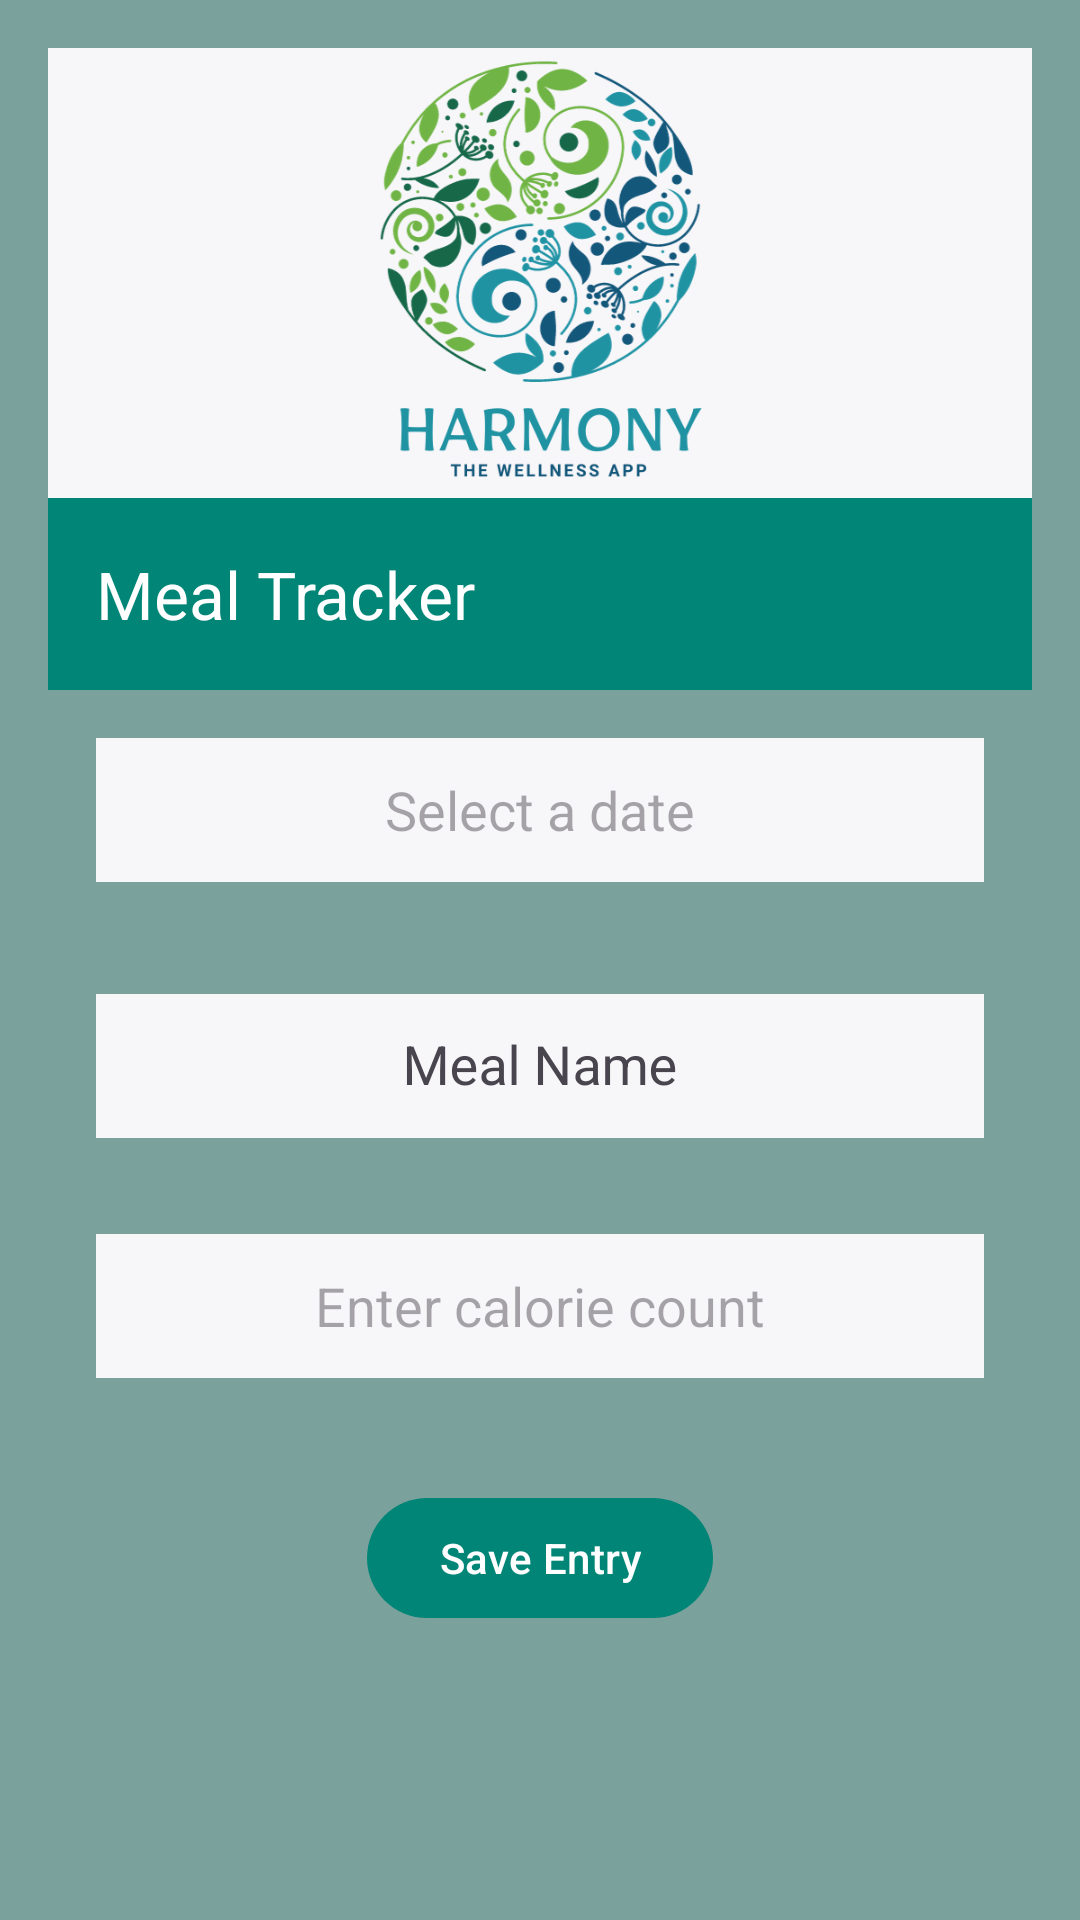

Here is an Android app screen rendered from its layout file. Give the layout XML and the strings, colors and styles it references.
<!-- AndroidManifest.xml: application theme Theme.HarmonyHub -->
<!-- res/layout/activity_meal.xml -->
<?xml version="1.0" encoding="utf-8"?>
<RelativeLayout xmlns:android="http://schemas.android.com/apk/res/android"
    xmlns:app="http://schemas.android.com/apk/res-auto"
    android:layout_width="match_parent"
    android:layout_height="match_parent"
    android:background="@color/colorPrimaryLight"
    android:padding="16dp">

    <LinearLayout
        android:layout_width="match_parent"
        android:layout_height="150dp"
        android:background="@color/white"
        android:gravity="center"
        android:orientation="vertical">

        <ImageView
            android:id="@+id/imageView"
            android:layout_width="300dp"
            android:layout_height="match_parent"
            android:contentDescription="@string/logo_Image"
            app:srcCompat="@drawable/logo" />
    </LinearLayout>

    <LinearLayout
        android:layout_width="match_parent"
        android:layout_height="match_parent"
        android:layout_marginTop="150dp"
        android:orientation="vertical">

        <com.google.android.material.appbar.MaterialToolbar
            android:id="@+id/meal_toolbar"
            android:layout_width="match_parent"
            android:layout_height="?attr/actionBarSize"
            android:background="?attr/colorPrimary"
            app:popupTheme="@style/ThemeOverlay.AppCompat.Light"
            app:title="Meal Tracker"
            app:titleTextColor="@android:color/white" />

        <com.google.android.material.textfield.TextInputEditText
            android:id="@+id/edit_text_date"
            android:layout_width="match_parent"
            android:layout_height="48dp"
            android:layout_margin="16dp"
            android:background="@color/white"
            android:clickable="true"
            android:focusable="false"
            android:gravity="center"
            android:hint="Select a date"
            android:importantForAutofill="no"
            android:inputType="date" />

        <com.google.android.material.textfield.TextInputLayout
            android:layout_width="match_parent"
            android:layout_height="wrap_content"
            android:layout_margin="16dp"
            android:hint="Meal Name">

            <AutoCompleteTextView
                android:id="@+id/mealNameInput"
                android:layout_width="match_parent"
                android:layout_height="48dp"
                android:background="@color/white"
                android:inputType="text"
                android:importantForAutofill="yes"
                android:gravity="center"
                />

        </com.google.android.material.textfield.TextInputLayout>


        <com.google.android.material.textfield.TextInputEditText
            android:id="@+id/edit_calorie_intake"
            android:layout_width="match_parent"
            android:layout_height="48dp"
            android:layout_margin="16dp"
            android:background="@color/white"
            android:gravity="center"
            android:hint="@string/enter_calorie_intake"
            android:importantForAutofill="no"
            android:inputType="number" />

        <com.google.android.material.button.MaterialButton
            android:id="@+id/button_save_meal"
            android:layout_width="wrap_content"
            android:layout_height="wrap_content"
            android:layout_gravity="center"
            android:layout_marginTop="20dp"
            android:text="@string/save_meal" />


    </LinearLayout>

</RelativeLayout>
<!-- resources referenced by this layout -->
<resources>
  <color name="colorPrimaryLight">#7BA19C</color>
  <color name="white">#f7f6f9</color>
  <!-- drawable logo: png bitmap (drawable, 119385 bytes) -->
  <string name="enter_calorie_intake">Enter calorie count</string>
  <string name="logo_Image">logo</string>
  <string name="save_meal">Save Entry</string>
  <style name="Theme.HarmonyHub" parent="Base.Theme.HarmonyHub" />
  <style name="Base.Theme.HarmonyHub" parent="Theme.Material3.DayNight.NoActionBar">
          
          <item name="colorPrimary">#008577</item>
          <item name="colorPrimaryVariant">#00574B</item>
          <item name="colorOnPrimary">#FFFFFF</item>
  
          
          <item name="colorSecondary">#449E77</item>
          <item name="colorSecondaryVariant">#059558</item>
          <item name="colorOnSecondary">#030404</item>
  
          <item name="background">@color/colorBeige</item>
  
  
          
          <item name="android:statusBarColor">?attr/colorPrimaryVariant</item>
          
      </style>
  <color name="colorBeige">#B6B4AB</color>
</resources>
